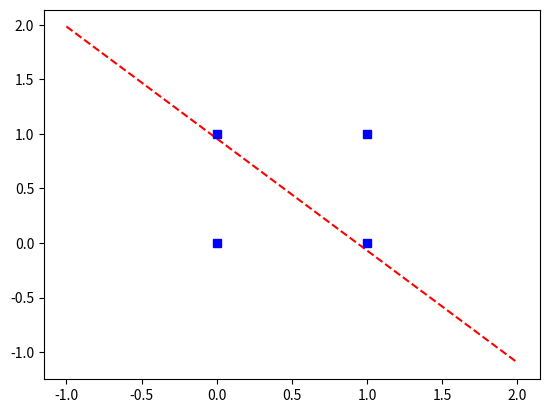

Recreate this plot in Python.
import numpy as np
import matplotlib.pyplot as plt

def funcion_escalonada(x):
    if x < 0:
        return 0
    else:
        return 1

def funcion_sigmoidea(x):
    return 1/(1+np.exp(-x))

def perceptron_simple(dataset, w):
    errors = []
    error = 1
    epsilon = 0.1
    epoca = 0
    max_epocas = 1000
    coeficiente_aprendizaje = 0.1

    while(error > epsilon and epoca < max_epocas):
        error = 0
        for x, expected in dataset:
            result = np.dot(w, x)
            E = expected - funcion_sigmoidea(result)
            w += coeficiente_aprendizaje * E * x
            error += np.power(E, 2)
        epoca += 1
        errors.append(error)
    for x, _ in dataset:
        result = np.dot(x, w)
        print("{}: {} -> {}".format(x[:2], result, funcion_sigmoidea(result)))

    # Plot separating hyperplane
    p = (-w[1],w[0]); m = p[0] / p[1]; b = w[2]
    xx = np.linspace(-1,2,100); y = [b + m * i for i in xx]
    plt.plot(xx, y, 'r--', [0,0,1,1],[0,1,0,1], 'bs')
    plt.show()
    return


if __name__ == '__main__':
    # APRENDER FUNCION OR
    dataset = [
        (np.array([0,0,-1]), 0),
        (np.array([0,1,-1]), 1),
        (np.array([1,0,-1]), 1),
        (np.array([1,1,-1]), 1),
    ]
    w = np.random.rand(3)

    perceptron_simple(dataset=dataset, w=w)
